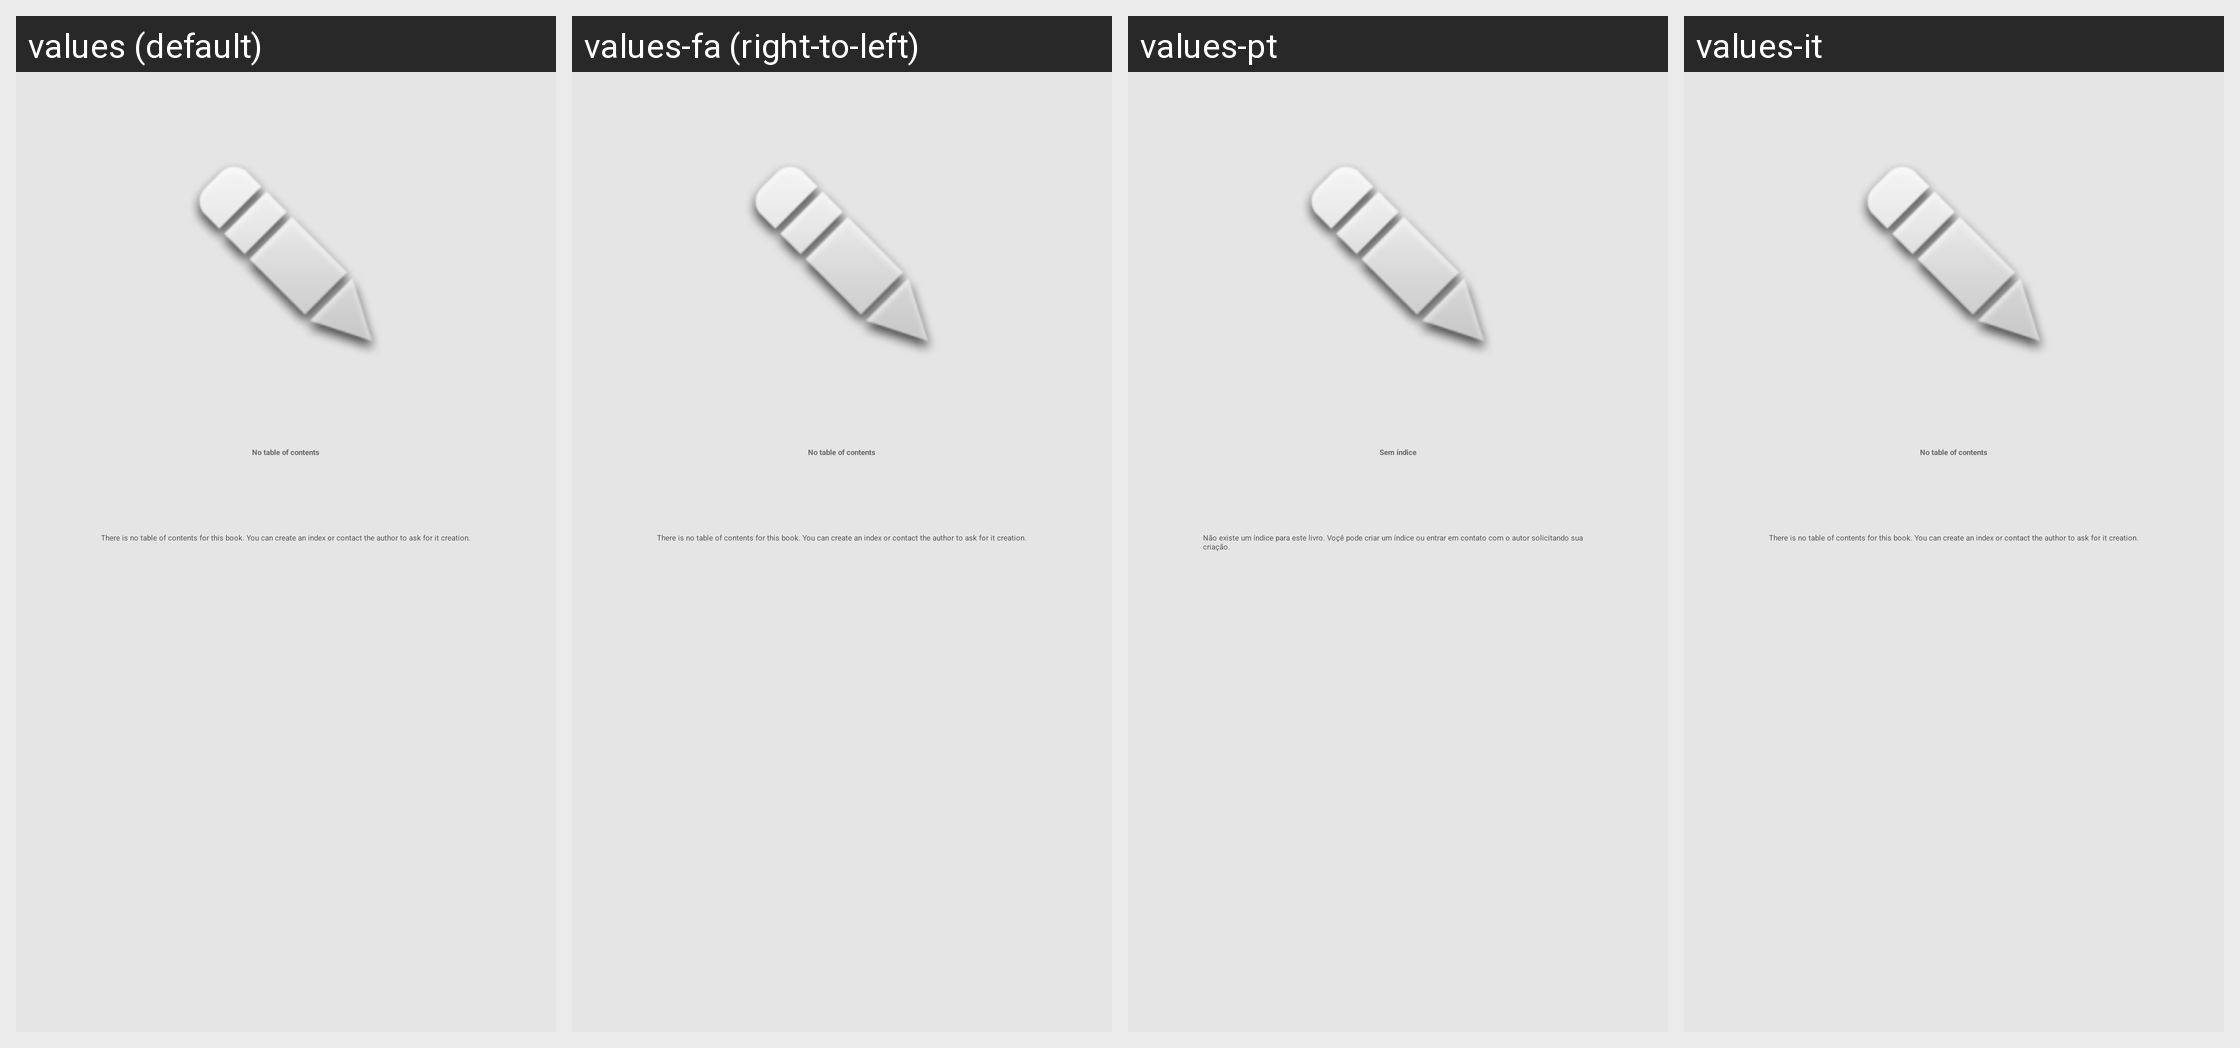

This grid shows one Android layout under several languages. Give, for every string resource on the screen, its name, the default text and each shown locale's text.
Android screen res/layout/fragment_index_noitems.xml rendered under 4 locales, left to right: values (default), values-fa (right-to-left), values-pt, values-it. Device: Nexus 5 (rendered at 1080×1920; each locale shown at half size, 540×960, under a caption strip naming it); theme AppTheme.
Other locales in the repository, not shown: values-ar, values-de, values-es, values-iw, values-nl.
Strings drawn on this screen, with the default value and each locale's value (text and hints the layout hard-codes, and strings that could not be matched under every locale, appear in the picture but are not listed):

no_toc
  values: No table of contents
  values-fa: No table of contents  [not translated; the default value is used]
  values-pt: Sem índice
  values-it: No table of contents  [not translated; the default value is used]

toc_desc
  values: There is no table of contents for this book. You can create an index or contact the author to ask for it creation.
  values-fa: There is no table of contents for this book. You can create an index or contact the author to ask for it creation.  [not translated; the default value is used]
  values-pt: Não existe um índice para este livro. Voçê pode criar um índice ou entrar em contato com o autor solicitando sua criação.
  values-it: There is no table of contents for this book. You can create an index or contact the author to ask for it creation.  [not translated; the default value is used]
